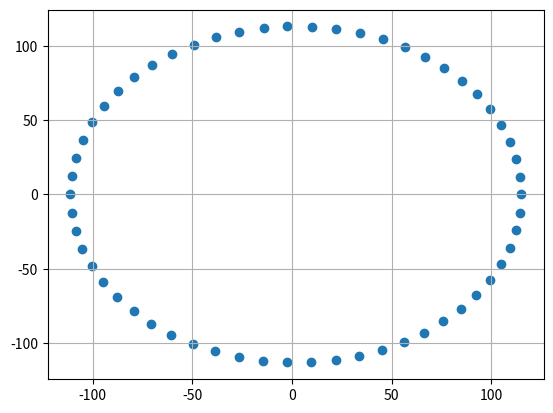

Write Python code to recreate this figure.
import matplotlib.pyplot as plt
from scipy.integrate import odeint
import numpy as np
import math
import json
# Unidades Astronômicas para conversão
UA = 149597870700 # m
P = 3.156*10**7   # s
# Distâncias Periélio
dist_sun_merc = 46001200000/UA # UA
dist_sun_ven = 107476000000/UA  # UA
dist_sun_ear = 147098290000/UA  # UA
dist_sun_mars = 227900000000/UA # UA 
dist_sun_jup = 778500000000/UA  # UA
dist_sun_sat = 1353572956000/UA # UA
dist_sun_ur = 2748938461000/UA  # UA
dist_sun_net = 4452940833000/UA # UA
# Velocidades Orbitais
Vorb_merc = 47.362*10**3/UA*P  # ano/UA
Vorb_ven = 35.02*10**3/UA*P    # ano/UA
Vorb_ear = 29.78*10**3/UA*P    # ano/UA
Vorb_mars = 24.077*10**3/UA*P  # ano/UA
Vorb_jup = 13.07*10**3/UA*P    # ano/UA
Vorb_sat = 9.69*10**3/UA*P     # ano/UA
Vorb_ur = 6.81*10**3/UA*P      # ano/UA
Vorb_net = 5.43*10**3/UA*P     # ano/UA
# Condições iniciais [x0, y0, Vx0, Vy0]
val_merc = [dist_sun_merc, 0, 0, Vorb_merc]
val_ven = [dist_sun_ven, 0, 0, Vorb_ven]
val_ear = [dist_sun_ear, 0, 0, Vorb_ear]
val_mars = [dist_sun_mars, 0, 0, Vorb_mars]
val_jup = [dist_sun_jup, 0, 0, Vorb_jup]
val_sat = [dist_sun_sat, 0, 0, Vorb_sat]
val_ur = [dist_sun_ur, 0, 0, Vorb_ur]
val_net = [dist_sun_net, 0, 0, Vorb_net]
# Equações difereniais
def EqDif(val_init, t):
    # Valores iniciais:
    x = val_init[0]
    y = val_init[1]
    Vx = val_init[2]
    Vy = val_init[3]
    # Derivadas:
    dxdt = Vx
    dydt = Vy
    dVxdt = -4*math.pi**2*(x/(x**2 + y**2)**(3/2))
    dVydt = -4*math.pi**2*(y/(x**2 + y**2)**(3/2))
    return [dxdt, dydt, dVxdt, dVydt]
# Lista tempo
time = np.arange(0, 58, 1)
# Integração Numérica
solution_mercury = odeint(EqDif, val_merc, time)
solution_venus = odeint(EqDif, val_ven, time)
solution_earth = odeint(EqDif, val_ear, time)
solution_mars = odeint(EqDif, val_mars, time)
solution_jupiter = odeint(EqDif, val_jup, time)
solution_saturn = odeint(EqDif, val_sat, time)
solution_uranus = odeint(EqDif, val_ur, time)
solution_net = odeint(EqDif, val_net, time)

plt.scatter(117*solution_earth[:, 0], 117*solution_earth[:, 1])
plt.grid()
plt.show()

print((list(117*solution_earth[:,0])))
print((list(117*solution_earth[:,1])))
